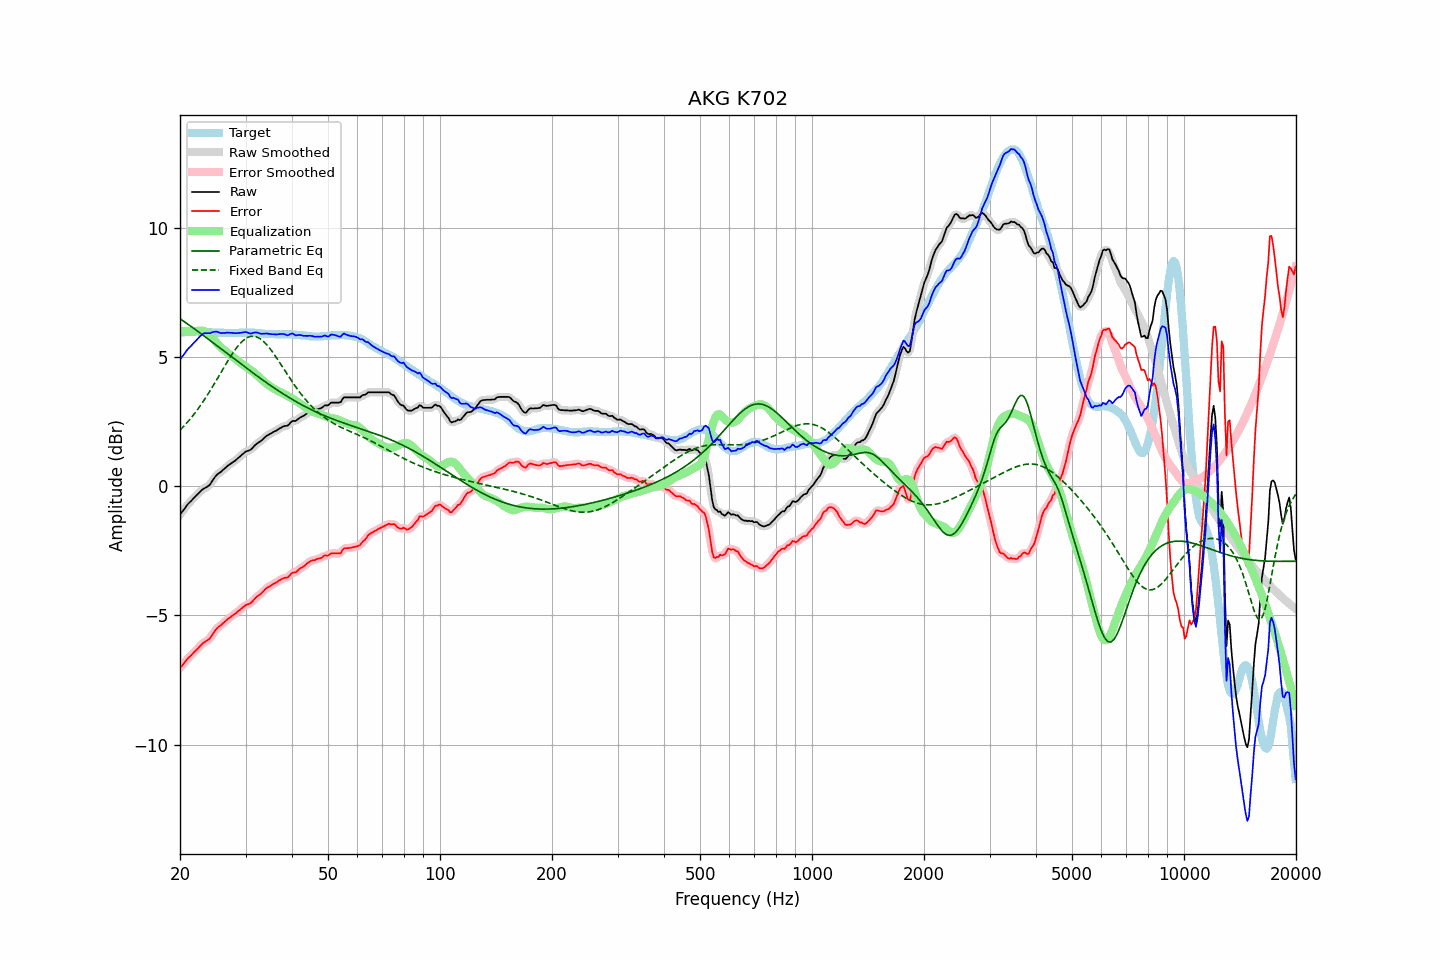

The table this chart was drawn from, first rows:
frequency, raw, error, smoothed, error_smoothed, equalization, parametric_eq, fixed_band_eq, equalized_raw, equalized_smoothed, target
20.00, -1.10, -7.03, -1.10, -7.04, 6.00, 6.48, 2.16, 4.90, 4.90, 5.93
20.20, -1.02, -6.96, -1.02, -6.96, 6.00, 6.43, 2.23, 4.98, 4.98, 5.94
20.40, -0.94, -6.89, -0.94, -6.88, 6.00, 6.39, 2.29, 5.06, 5.06, 5.95
20.61, -0.86, -6.81, -0.85, -6.81, 6.00, 6.35, 2.36, 5.14, 5.15, 5.95
20.81, -0.77, -6.73, -0.77, -6.73, 6.00, 6.30, 2.43, 5.23, 5.23, 5.96
21.02, -0.69, -6.65, -0.70, -6.66, 6.00, 6.26, 2.50, 5.31, 5.30, 5.96
21.23, -0.63, -6.60, -0.63, -6.60, 6.00, 6.22, 2.57, 5.37, 5.37, 5.97
21.44, -0.57, -6.54, -0.56, -6.54, 6.00, 6.17, 2.65, 5.43, 5.44, 5.97
21.66, -0.50, -6.47, -0.50, -6.47, 6.00, 6.13, 2.72, 5.50, 5.50, 5.97
21.87, -0.44, -6.41, -0.44, -6.41, 6.00, 6.08, 2.80, 5.56, 5.56, 5.97
22.09, -0.37, -6.35, -0.37, -6.35, 6.00, 6.04, 2.88, 5.63, 5.63, 5.98
22.31, -0.31, -6.29, -0.31, -6.29, 6.01, 5.99, 2.97, 5.70, 5.70, 5.98
22.54, -0.25, -6.22, -0.25, -6.22, 6.01, 5.94, 3.06, 5.76, 5.76, 5.97
22.76, -0.19, -6.15, -0.19, -6.15, 6.01, 5.90, 3.14, 5.82, 5.83, 5.96
22.99, -0.13, -6.09, -0.14, -6.09, 6.01, 5.85, 3.23, 5.88, 5.88, 5.96
23.22, -0.09, -6.05, -0.09, -6.05, 6.00, 5.81, 3.33, 5.91, 5.91, 5.96
23.45, -0.06, -6.01, -0.06, -6.01, 5.98, 5.76, 3.42, 5.92, 5.92, 5.95
23.69, -0.02, -5.97, -0.02, -5.97, 5.94, 5.71, 3.52, 5.92, 5.92, 5.95
23.92, 0.02, -5.93, 0.03, -5.92, 5.89, 5.67, 3.62, 5.91, 5.92, 5.95
24.16, 0.09, -5.85, 0.10, -5.85, 5.83, 5.62, 3.72, 5.92, 5.93, 5.95
24.40, 0.19, -5.75, 0.19, -5.76, 5.76, 5.57, 3.82, 5.95, 5.94, 5.95
24.65, 0.28, -5.67, 0.28, -5.66, 5.68, 5.53, 3.92, 5.96, 5.96, 5.95
24.89, 0.37, -5.57, 0.37, -5.58, 5.61, 5.48, 4.03, 5.98, 5.97, 5.94
25.14, 0.44, -5.50, 0.44, -5.50, 5.53, 5.43, 4.13, 5.97, 5.97, 5.94
25.39, 0.49, -5.44, 0.49, -5.45, 5.46, 5.39, 4.24, 5.95, 5.95, 5.93
25.65, 0.53, -5.40, 0.54, -5.40, 5.39, 5.34, 4.34, 5.93, 5.93, 5.93
25.91, 0.58, -5.35, 0.58, -5.35, 5.34, 5.29, 4.45, 5.92, 5.92, 5.93
26.16, 0.64, -5.29, 0.64, -5.29, 5.28, 5.24, 4.56, 5.92, 5.92, 5.93
26.43, 0.69, -5.24, 0.69, -5.24, 5.23, 5.20, 4.66, 5.92, 5.93, 5.93
26.69, 0.75, -5.18, 0.75, -5.18, 5.19, 5.15, 4.77, 5.94, 5.93, 5.93
26.96, 0.80, -5.13, 0.80, -5.13, 5.14, 5.10, 4.87, 5.94, 5.93, 5.93
27.23, 0.84, -5.09, 0.85, -5.08, 5.09, 5.05, 4.97, 5.93, 5.93, 5.93
27.50, 0.89, -5.04, 0.89, -5.04, 5.04, 5.01, 5.07, 5.93, 5.93, 5.93
27.77, 0.93, -5.00, 0.93, -5.00, 4.99, 4.96, 5.16, 5.92, 5.92, 5.93
28.05, 0.97, -4.95, 0.98, -4.95, 4.94, 4.91, 5.25, 5.92, 5.92, 5.93
28.33, 1.02, -4.90, 1.02, -4.90, 4.89, 4.86, 5.33, 5.92, 5.92, 5.92
28.62, 1.08, -4.84, 1.08, -4.85, 4.84, 4.82, 5.42, 5.92, 5.92, 5.92
28.90, 1.13, -4.80, 1.13, -4.80, 4.80, 4.77, 5.49, 5.93, 5.93, 5.93
29.19, 1.18, -4.75, 1.19, -4.75, 4.75, 4.72, 5.56, 5.93, 5.93, 5.93
29.48, 1.24, -4.69, 1.24, -4.69, 4.71, 4.68, 5.61, 5.95, 5.95, 5.93
29.78, 1.29, -4.65, 1.29, -4.64, 4.66, 4.63, 5.67, 5.95, 5.95, 5.94
30.08, 1.34, -4.60, 1.33, -4.61, 4.62, 4.58, 5.71, 5.96, 5.95, 5.94
30.38, 1.36, -4.58, 1.36, -4.58, 4.58, 4.54, 5.75, 5.94, 5.94, 5.94
30.68, 1.38, -4.55, 1.38, -4.55, 4.54, 4.49, 5.77, 5.92, 5.92, 5.94
30.99, 1.41, -4.52, 1.42, -4.52, 4.49, 4.44, 5.79, 5.90, 5.91, 5.93
31.30, 1.47, -4.46, 1.47, -4.46, 4.45, 4.40, 5.80, 5.92, 5.92, 5.93
31.61, 1.54, -4.39, 1.54, -4.40, 4.40, 4.35, 5.80, 5.94, 5.93, 5.93
31.93, 1.60, -4.33, 1.60, -4.33, 4.34, 4.30, 5.78, 5.94, 5.94, 5.93
32.24, 1.65, -4.27, 1.65, -4.27, 4.29, 4.26, 5.76, 5.94, 5.94, 5.92
32.57, 1.69, -4.23, 1.69, -4.23, 4.23, 4.21, 5.73, 5.92, 5.92, 5.92
32.89, 1.73, -4.18, 1.73, -4.18, 4.17, 4.17, 5.70, 5.90, 5.90, 5.91
33.22, 1.78, -4.12, 1.78, -4.12, 4.11, 4.12, 5.65, 5.89, 5.89, 5.90
33.55, 1.84, -4.06, 1.84, -4.06, 4.05, 4.08, 5.60, 5.90, 5.90, 5.90
33.89, 1.90, -3.99, 1.90, -4.00, 4.00, 4.04, 5.53, 5.90, 5.90, 5.89
34.23, 1.95, -3.94, 1.95, -3.94, 3.96, 3.99, 5.47, 5.91, 5.90, 5.89
34.57, 1.98, -3.90, 1.98, -3.90, 3.91, 3.95, 5.39, 5.89, 5.89, 5.89
34.92, 2.02, -3.86, 2.02, -3.86, 3.87, 3.91, 5.32, 5.89, 5.89, 5.88
35.27, 2.05, -3.83, 2.05, -3.83, 3.82, 3.86, 5.23, 5.87, 5.88, 5.88
35.62, 2.09, -3.79, 2.09, -3.79, 3.78, 3.82, 5.15, 5.88, 5.87, 5.88
35.97, 2.12, -3.76, 2.12, -3.76, 3.75, 3.78, 5.06, 5.87, 5.87, 5.88
... 635 more rows
